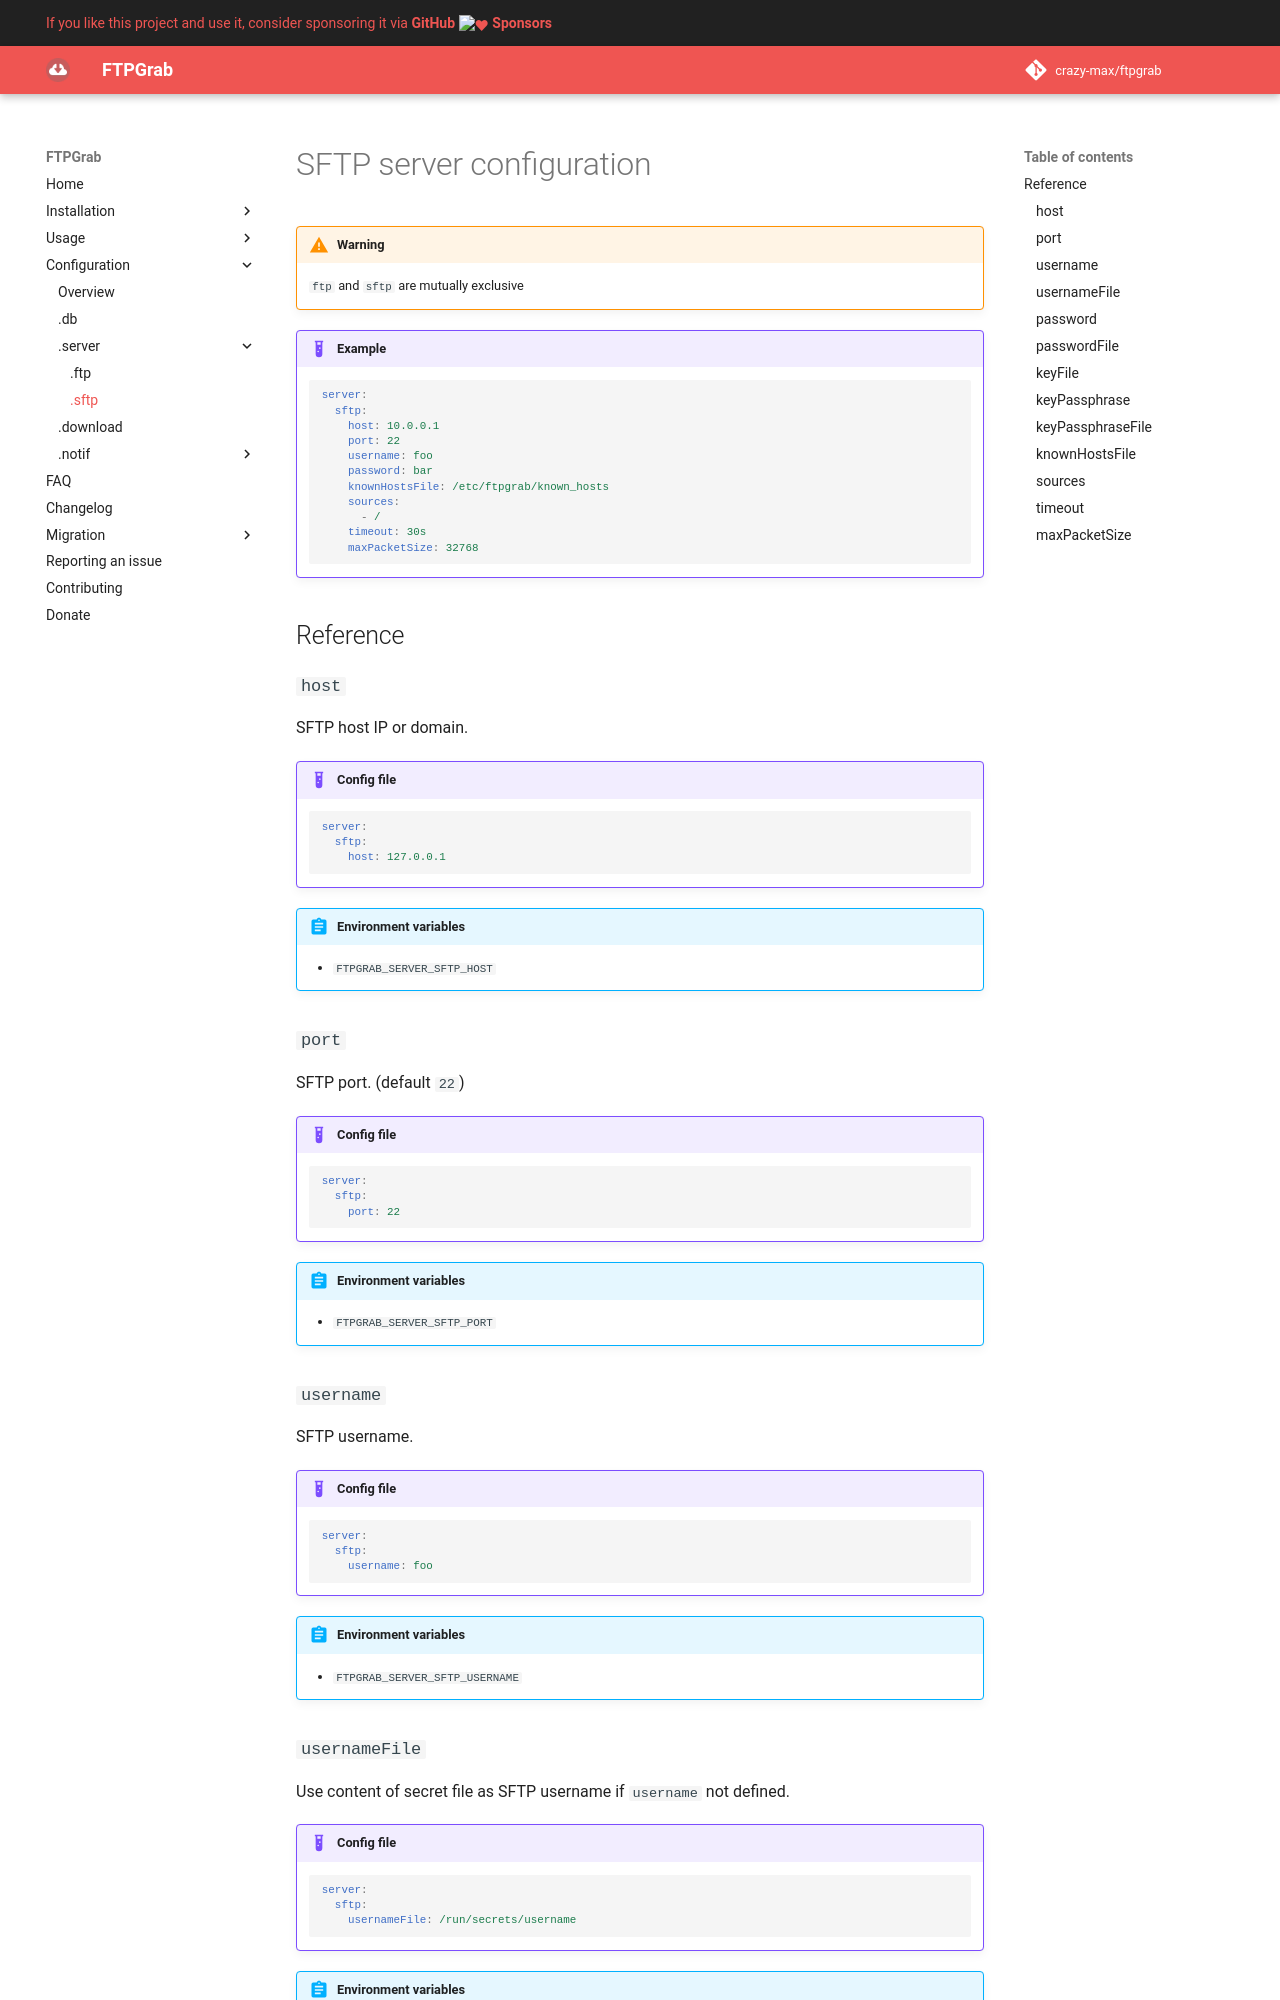

repository: crazy-max/ftpgrab · page: config/server/sftp/index.html · generator: mkdocs

# SFTP server configuration

!!! warning
    `ftp` and `sftp` are mutually exclusive

!!! example
    ```yaml
    server:
      sftp:
        host: 10.0.0.1
        port: 22
        username: foo
        password: bar
        knownHostsFile: /etc/ftpgrab/known_hosts
        sources:
          - /
        timeout: 30s
        maxPacketSize: 32768
    ```

## Reference

### `host`

SFTP host IP or domain.

!!! example "Config file"
    ```yaml
    server:
      sftp:
        host: 127.0.0.1
    ```

!!! abstract "Environment variables"
    * `FTPGRAB_SERVER_SFTP_HOST`

### `port`

SFTP port. (default `22`)

!!! example "Config file"
    ```yaml
    server:
      sftp:
        port: 22
    ```

!!! abstract "Environment variables"
    * `FTPGRAB_SERVER_SFTP_PORT`

### `username`

SFTP username.

!!! example "Config file"
    ```yaml
    server:
      sftp:
        username: foo
    ```

!!! abstract "Environment variables"
    * `FTPGRAB_SERVER_SFTP_USERNAME`

### `usernameFile`

Use content of secret file as SFTP username if `username` not defined.

!!! example "Config file"
    ```yaml
    server:
      sftp:
        usernameFile: /run/secrets/username
    ```

!!! abstract "Environment variables"
    * `FTPGRAB_SERVER_SFTP_USERNAMEFILE`
